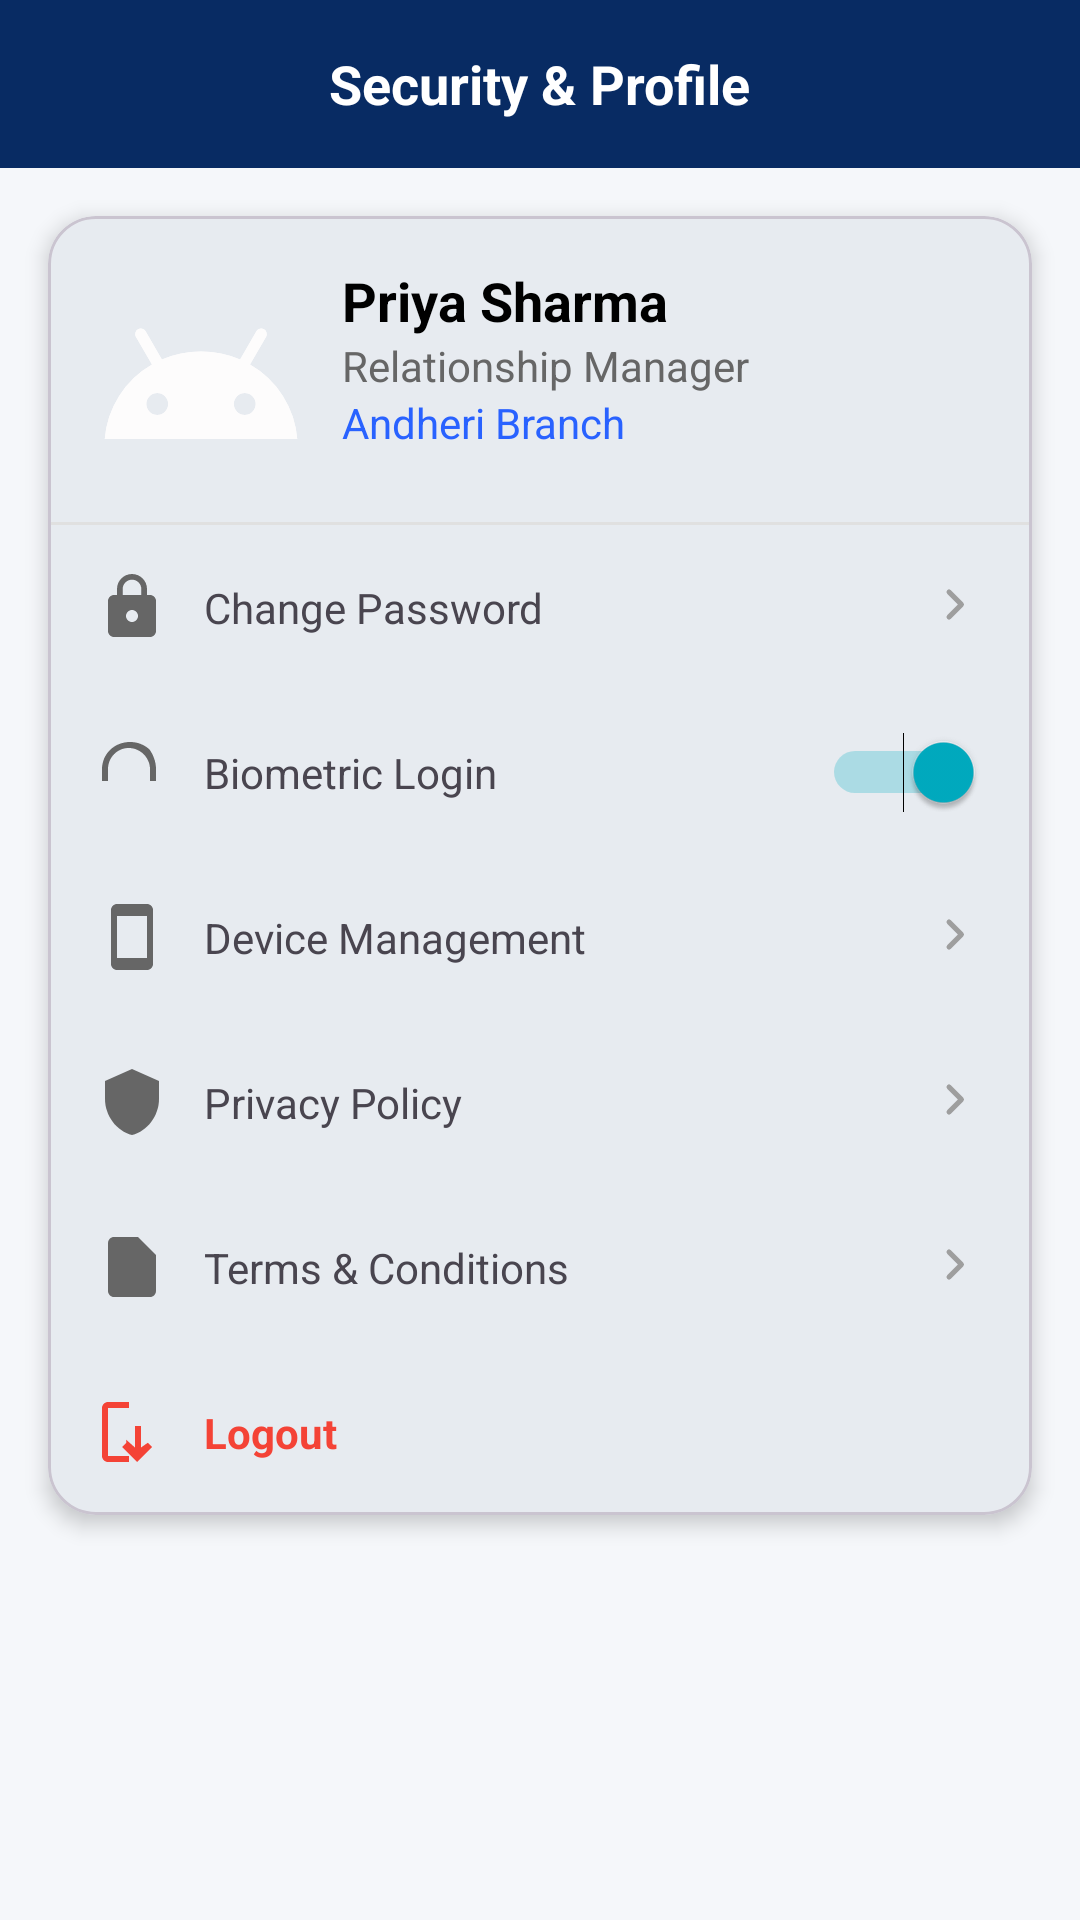

Android layout source for this screen:
<!-- AndroidManifest.xml: application theme Theme.Deloitteprojat -->
<!-- res/layout/activity_profile.xml -->
<?xml version="1.0" encoding="utf-8"?>
<androidx.constraintlayout.widget.ConstraintLayout
    xmlns:android="http://schemas.android.com/apk/res/android"
    xmlns:app="http://schemas.android.com/apk/res-auto"
    android:layout_width="match_parent"
    android:layout_height="match_parent"
    android:fitsSystemWindows="true"
    android:background="#F5F7FA">

    


    <RelativeLayout
        android:id="@+id/header"
        android:layout_width="0dp"
        android:layout_height="56dp"
        android:background="#082B63"
        android:paddingHorizontal="16dp"
        app:layout_constraintTop_toTopOf="parent"
        app:layout_constraintStart_toStartOf="parent"
        app:layout_constraintEnd_toEndOf="parent">

            <ImageView
                android:id="@+id/btnBack"
                android:layout_width="24dp"
                android:layout_height="24dp"
                android:layout_marginStart="16dp"
                android:layout_centerVertical="true"
                android:src="@drawable/ic_back"
                 app:tint="@android:color/white" />

            <TextView
                android:layout_width="wrap_content"
                android:layout_height="wrap_content"
                android:text="Security &amp; Profile"
                android:textColor="@android:color/white"
                android:textSize="18sp"
                android:textStyle="bold"
                android:layout_centerInParent="true"/>
        </RelativeLayout>



    
    <com.google.android.material.card.MaterialCardView
        android:id="@+id/profileCard"
        android:layout_width="0dp"
        android:layout_height="wrap_content"
        android:layout_margin="16dp"
        app:cardCornerRadius="16dp"
        app:cardElevation="4dp"
        app:layout_constraintTop_toBottomOf="@id/header"
        app:layout_constraintStart_toStartOf="parent"
        app:layout_constraintEnd_toEndOf="parent">

        <LinearLayout
            android:layout_width="match_parent"
            android:layout_height="wrap_content"
            android:orientation="vertical">

            
            <LinearLayout
                android:layout_width="match_parent"
                android:layout_height="wrap_content"
                android:orientation="horizontal"
                android:padding="16dp">

                <ImageView
                    android:layout_width="70dp"
                    android:layout_height="70dp"
                    android:src="@drawable/ic_profile"
                    android:scaleType="centerCrop"
                    android:background="@drawable/ic_profile"/>

                <LinearLayout
                    android:layout_width="wrap_content"
                    android:layout_height="wrap_content"
                    android:layout_marginStart="12dp"
                    android:orientation="vertical">

                    <TextView
                        android:layout_width="wrap_content"
                        android:layout_height="wrap_content"
                        android:text="Priya Sharma"
                        android:textStyle="bold"
                        android:textSize="18sp"
                        android:textColor="#000000"/>

                    <TextView
                        android:layout_width="wrap_content"
                        android:layout_height="wrap_content"
                        android:text="Relationship Manager"
                        android:textColor="#666666"
                        android:textSize="14sp"/>

                    <TextView
                        android:layout_width="wrap_content"
                        android:layout_height="wrap_content"
                        android:text="Andheri Branch"
                        android:textColor="#2962FF"
                        android:textSize="14sp"/>
                </LinearLayout>

            </LinearLayout>

            <View
                android:layout_width="match_parent"
                android:layout_height="1dp"
                android:background="#E0E0E0"/>

            
            <LinearLayout
                android:id="@+id/password"
                android:layout_width="match_parent"
                android:layout_height="55dp"
                android:gravity="center_vertical"
                android:paddingHorizontal="16dp">

                <ImageView
                    android:layout_width="24dp"
                    android:layout_height="24dp"
                    android:src="@drawable/ic_lock"/>

                <TextView
                    android:layout_width="0dp"
                    android:layout_height="wrap_content"
                    android:layout_weight="1"
                    android:layout_marginStart="12dp"
                    android:text="Change Password"/>

                <ImageView
                    android:layout_width="20dp"
                    android:layout_height="20dp"
                    android:src="@drawable/ic_chevron_right"/>
            </LinearLayout>

            
            <LinearLayout
                android:layout_width="match_parent"
                android:layout_height="55dp"
                android:gravity="center_vertical"
                android:paddingHorizontal="16dp">

                <ImageView
                    android:layout_width="24dp"
                    android:layout_height="24dp"
                    android:src="@drawable/ic_fingerprint"/>

                <TextView
                    android:layout_width="0dp"
                    android:layout_height="wrap_content"
                    android:layout_weight="1"
                    android:layout_marginStart="12dp"
                    android:text="Biometric Login"/>

                <Switch
                    android:id="@+id/switchBiometric"
                    android:layout_width="wrap_content"
                    android:layout_height="wrap_content"
                    android:checked="true"/>
            </LinearLayout>

            
            <LinearLayout
                android:layout_width="match_parent"
                android:layout_height="55dp"
                android:gravity="center_vertical"
                android:paddingHorizontal="16dp">

                <ImageView
                    android:layout_width="24dp"
                    android:layout_height="24dp"
                    android:src="@drawable/ic_mobile"/>

                <TextView
                    android:layout_width="0dp"
                    android:layout_height="wrap_content"
                    android:layout_weight="1"
                    android:layout_marginStart="12dp"
                    android:text="Device Management"/>

                <ImageView
                    android:layout_width="20dp"
                    android:layout_height="20dp"
                    android:src="@drawable/ic_chevron_right"/>
            </LinearLayout>

            
            <LinearLayout
                android:id="@+id/privaccy"
                android:layout_width="match_parent"
                android:layout_height="55dp"
                android:gravity="center_vertical"
                android:paddingHorizontal="16dp">

                <ImageView
                    android:layout_width="24dp"
                    android:layout_height="24dp"
                    android:src="@drawable/ic_privacy"/>

                <TextView
                    android:layout_width="0dp"
                    android:layout_height="wrap_content"
                    android:layout_weight="1"
                    android:layout_marginStart="12dp"
                    android:text="Privacy Policy"/>

                <ImageView
                    android:layout_width="20dp"
                    android:layout_height="20dp"
                    android:src="@drawable/ic_chevron_right"/>
            </LinearLayout>

            
            <LinearLayout
                android:id="@+id/terms"
                android:layout_width="match_parent"
                android:layout_height="55dp"
                android:gravity="center_vertical"
                android:paddingHorizontal="16dp">

                <ImageView
                    android:layout_width="24dp"
                    android:layout_height="24dp"
                    android:src="@drawable/ic_terms"/>

                <TextView
                    android:layout_width="0dp"
                    android:layout_height="wrap_content"
                    android:layout_weight="1"
                    android:layout_marginStart="12dp"
                    android:text="Terms &amp; Conditions"/>

                <ImageView
                    android:layout_width="20dp"
                    android:layout_height="20dp"
                    android:src="@drawable/ic_chevron_right"/>
            </LinearLayout>

            
            <LinearLayout
                android:id="@+id/logout"
                android:layout_width="match_parent"
                android:layout_height="55dp"
                android:gravity="center_vertical"
                android:paddingHorizontal="16dp">

                <ImageView
                    android:layout_width="24dp"
                    android:layout_height="24dp"
                    android:src="@drawable/ic_logout"
                    app:tint="#F44336" />

                <TextView
                    android:layout_width="wrap_content"
                    android:layout_height="wrap_content"
                    android:layout_marginStart="12dp"
                    android:text="Logout"
                    android:textColor="#F44336"
                    android:textStyle="bold"/>
            </LinearLayout>

        </LinearLayout>

    </com.google.android.material.card.MaterialCardView>

</androidx.constraintlayout.widget.ConstraintLayout>
<!-- resources referenced by this layout -->
<resources>
  <!-- drawable ic_chevron_right (drawable) -->
  <?xml version="1.0" encoding="utf-8"?>
  <vector xmlns:android="http://schemas.android.com/apk/res/android"
      android:width="24dp"
      android:height="24dp"
      android:viewportWidth="24"
      android:viewportHeight="24">
  
      <path
          android:fillColor="#9E9E9E"
          android:pathData="M9.29,6.71L13.58,11L9.29,15.29a1,1 0,0 0,1.42 1.42l5,-5a1,1 0,0 0,0,-1.42l-5,-5a1,1 0,0 0,-1.42,1.42z"/>
  </vector>
  <!-- drawable ic_fingerprint (drawable) -->
  <?xml version="1.0" encoding="utf-8"?>
  <vector xmlns:android="http://schemas.android.com/apk/res/android"
      android:width="24dp"
      android:height="24dp"
      android:viewportWidth="24"
      android:viewportHeight="24">
      <path
          android:fillColor="#666666"
          android:pathData="M17.81,4.47c-1.64,-1.51 -3.87,-2.44 -6.31,-2.47C6.08,1.93 2,6.02 2,11.05V15h2v-3.95c0,-3.93 3.14,-7.13 7.05,-7.05 3.79,0.07 6.95,3.27 6.95,7.06V15h2v-3.94c0,-2.55 -0.96,-4.88 -2.19,-6.59z"/>
  </vector>
  <!-- drawable ic_logout (drawable) -->
  <?xml version="1.0" encoding="utf-8"?>
  <vector xmlns:android="http://schemas.android.com/apk/res/android"
      android:width="24dp"
      android:height="24dp"
      android:viewportWidth="24"
      android:viewportHeight="24">
      <path
          android:fillColor="#F44336"
          android:pathData="M10.09,15.59L8.67,17l5,5 5,-5 -1.41,-1.41L15,17.17V10h-2v7.17l-2.91,-2.58zM4,4h7V2H4c-1.1,0 -2,0.9 -2,2v16c0,1.1 0.9,2 2,2h7v-2H4V4z"/>
  </vector>
  <!-- drawable ic_mobile (drawable) -->
  <?xml version="1.0" encoding="utf-8"?>
  <vector xmlns:android="http://schemas.android.com/apk/res/android"
      android:width="24dp"
      android:height="24dp"
      android:viewportWidth="24"
      android:viewportHeight="24">
      <path
          android:fillColor="#666666"
          android:pathData="M17,1H7C5.9,1 5,1.9 5,3v18c0,1.1 0.9,2 2,2h10c1.1,0 2,-0.9 2,-2V3c0,-1.1 -0.9,-2 -2,-2zm0,18H7V5h10v14z"/>
  </vector>
  <!-- drawable ic_privacy (drawable) -->
  <?xml version="1.0" encoding="utf-8"?>
  <vector xmlns:android="http://schemas.android.com/apk/res/android"
      android:width="24dp"
      android:height="24dp"
      android:viewportWidth="24"
      android:viewportHeight="24">
      <path
          android:fillColor="#666666"
          android:pathData="M12,1L3,5v6c0,5.55 3.84,10.74 9,12 5.16,-1.26 9,-6.45 9,-12V5l-9,-4z"/>
  </vector>
  <!-- drawable ic_terms (drawable) -->
  <?xml version="1.0" encoding="utf-8"?>
  <vector xmlns:android="http://schemas.android.com/apk/res/android"
      android:width="24dp"
      android:height="24dp"
      android:viewportWidth="24"
      android:viewportHeight="24">
      <path
          android:fillColor="#666666"
          android:pathData="M14,2H6c-1.1,0 -2,0.9 -2,2v16c0,1.1 0.9,2 2,2h12c1.1,0 2,-0.9 2,-2V8l-6,-6z"/>
  </vector>
  <style name="Theme.Deloitteprojat" parent="Base.Theme.Deloitteprojat" />
  <color name="primary">#082B63</color>
  <color name="white">#FFFFFF</color>
  <color name="text_primary">#212121</color>
  <color name="secondary">#00ACC1</color>
  <color name="surface">#FFFFFF</color>
  <style name="RoundedSmall">
          <item name="cornerFamily">rounded</item>
          <item name="cornerSize">8dp</item>
      </style>
  <style name="RoundedMedium">
          <item name="cornerFamily">rounded</item>
          <item name="cornerSize">12dp</item>
      </style>
  <style name="RoundedLarge">
          <item name="cornerFamily">rounded</item>
          <item name="cornerSize">16dp</item>
      </style>
</resources>
